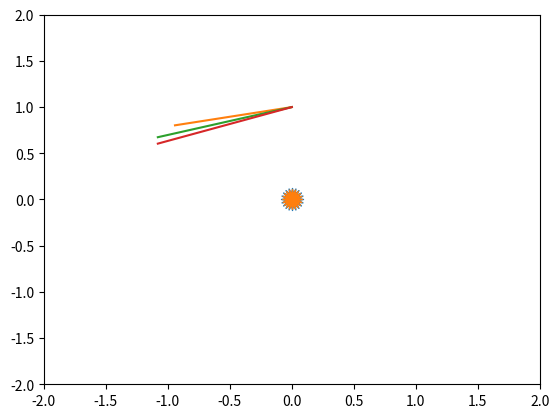

Python code for this plot:
import matplotlib.pyplot as plt
import numpy as np

a=1
e=0

xpoints_dt1=[0]
ypoints_dt1=[a*(1-e)]
xpoints_dt2=[0]
ypoints_dt2=[a*(1-e)]
xpoints_dt3=[0]
ypoints_dt3=[a*(1-e)]
xpoints_dt4=[0]
ypoints_dt4=[a*(1-e)]

t=0
x=0
y=a*(1-e)
v=0
u=-np.sqrt(4*np.pi**2*(1+e)/a/(1-e))
r=np.sqrt(x**2+y**2)

if t<1:
    for dt in[0.1,0.05,0.025,0.0125]:
        unew=u-dt*4*np.pi**2*x/r**3
        vnew=v-dt*4*np.pi**2*y/r**3
        xnew=x+dt*u
        ynew=y+dt*v
        t+=dt
        rnew=np.sqrt(xnew**2+ynew**2)
        u=unew
        v=vnew
        x=xnew
        y=ynew
        r=rnew
        if dt==9.1:
            xpoints_dt1.append(x)
            ypoints_dt1.append(y)
        if dt==0.05:
            xpoints_dt2.append(x)
            ypoints_dt2.append(y)
        if dt==0.025:
            xpoints_dt3.append(x)
            ypoints_dt3.append(y)
        if dt==0.0125:   
            xpoints_dt4.append(x)
            ypoints_dt4.append(y)
plt.scatter([0],[0],s=250,marker=(20,1))
plt.scatter([0],[0],s=200,marker=(20,1))
theta=np.linspace(0.0,2.0*np.pi,360)
plt.plot(xpoints_dt1,ypoints_dt1)
plt.plot(xpoints_dt2,ypoints_dt2)
plt.plot(xpoints_dt3,ypoints_dt3)
plt.plot(xpoints_dt3,ypoints_dt4)
plt.xlim(-2,2)
plt.ylim(-2,2)
plt.show()
